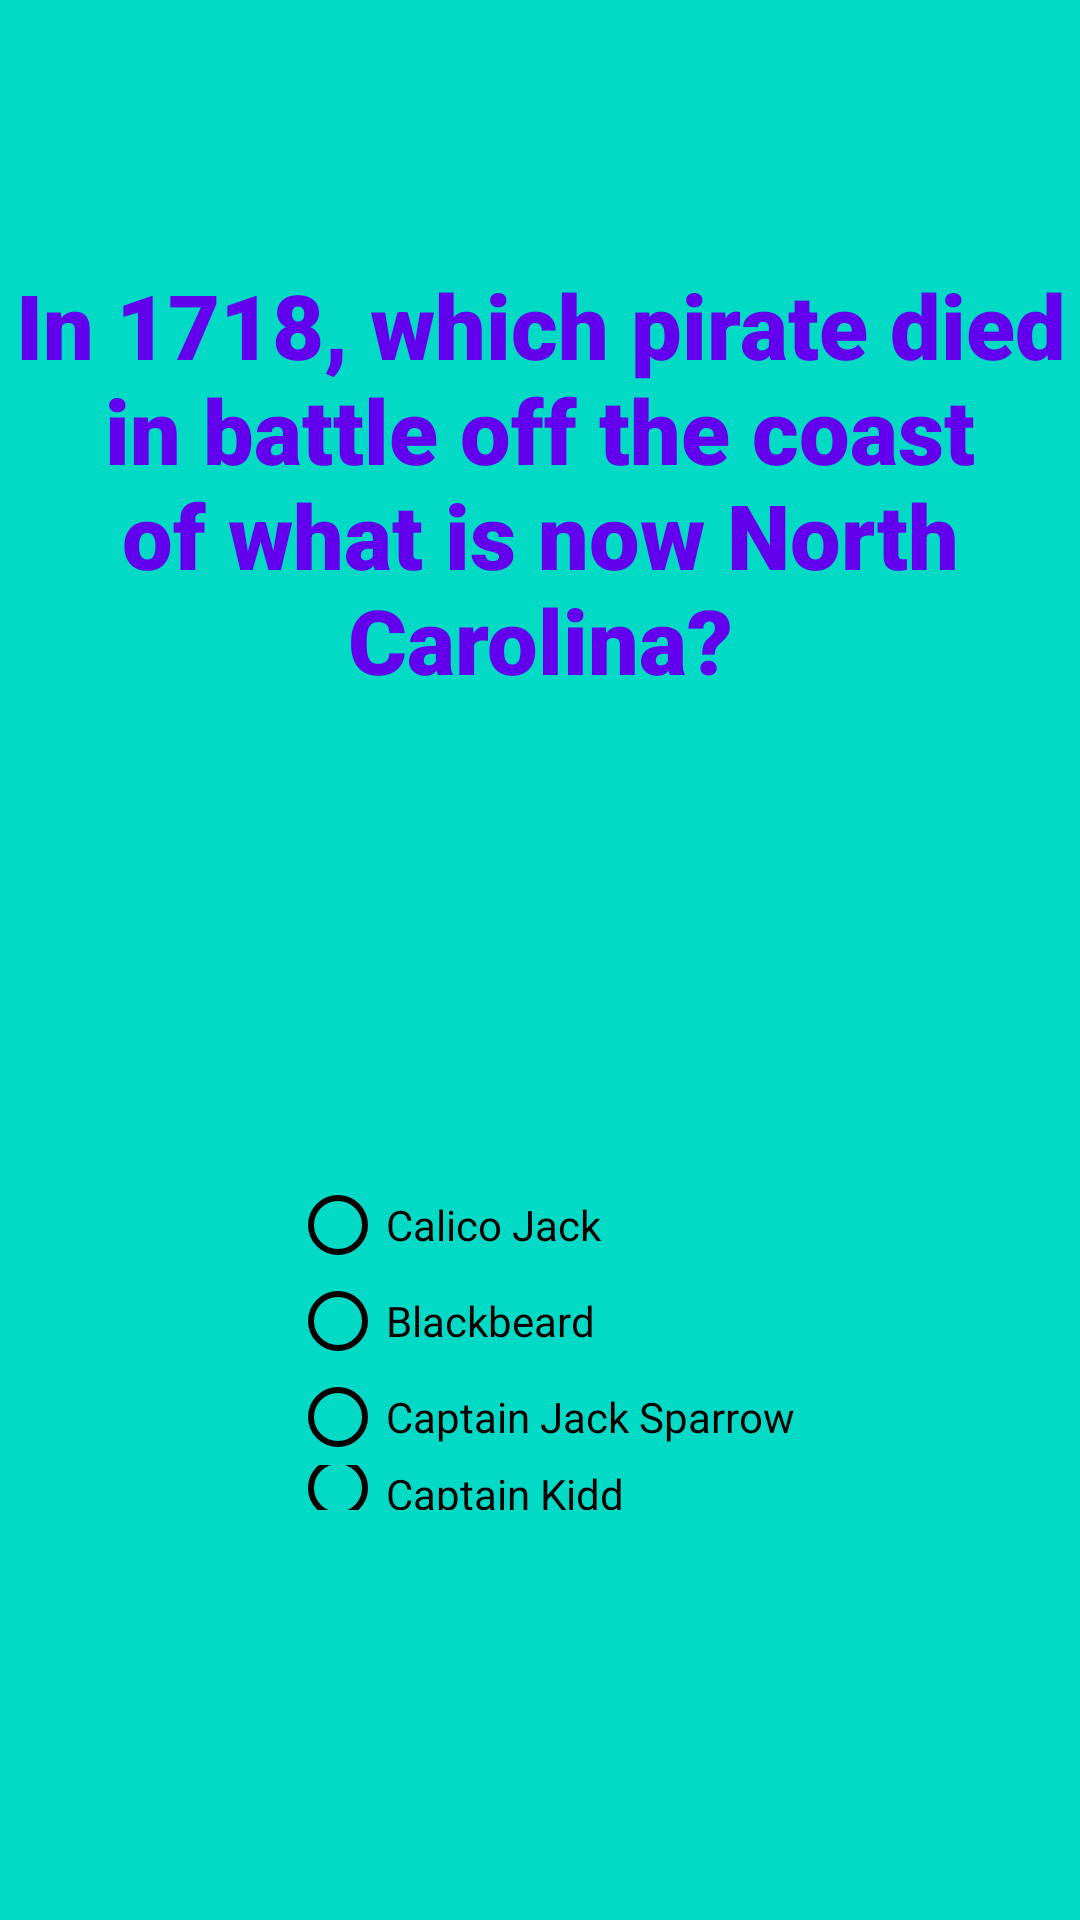

Produce the Android XML layout that renders to this screen, including the resource entries it uses.
<!-- AndroidManifest.xml: application theme AppTheme -->
<!-- res/layout/activity_question10.xml -->
<?xml version="1.0" encoding="utf-8"?>
<android.support.constraint.ConstraintLayout xmlns:android="http://schemas.android.com/apk/res/android"
    xmlns:app="http://schemas.android.com/apk/res-auto"
    xmlns:tools="http://schemas.android.com/tools"
    android:layout_width="match_parent"
    android:layout_height="match_parent"
    android:background="@color/colorAccent"
    tools:context=".question10">

    <TextView
        android:id="@+id/textView"
        android:layout_width="wrap_content"
        android:layout_height="wrap_content"
        android:layout_marginStart="8dp"
        android:layout_marginTop="88dp"
        android:layout_marginEnd="8dp"
        android:fontFamily="sans-serif-black"
        android:text="@string/question10"
        android:textAlignment="center"
        android:textColor="@color/colorPrimary"
        android:textSize="30sp"
        app:layout_constraintEnd_toEndOf="parent"
        app:layout_constraintStart_toStartOf="parent"
        app:layout_constraintTop_toTopOf="parent" />

    <RadioGroup
        android:layout_width="186dp"
        android:layout_height="112dp"
        android:orientation="vertical"
        app:layout_constraintBottom_toBottomOf="parent"
        app:layout_constraintEnd_toEndOf="parent"
        app:layout_constraintHorizontal_bias="0.555"
        app:layout_constraintStart_toStartOf="parent"
        app:layout_constraintTop_toBottomOf="@+id/textView"
        app:layout_constraintVertical_bias="0.54">

        <RadioButton
            android:id="@+id/radio_btn10a"
            android:layout_width="124dp"
            android:layout_height="wrap_content"
            android:buttonTint="@color/colorBlack"
            android:onClick="onRadioButtonClicked"
            android:text="@string/q10_answer10a" />

        <RadioButton
            android:id="@+id/radio_btn10b"
            android:layout_width="wrap_content"
            android:layout_height="wrap_content"
            android:buttonTint="@color/colorBlack"
            android:onClick="onRadioButtonClicked"
            android:text="@string/q10_answer10b" />

        <RadioButton
            android:id="@+id/radio_btn10c"
            android:layout_width="wrap_content"
            android:layout_height="wrap_content"
            android:buttonTint="@color/colorBlack"
            android:onClick="onRadioButtonClicked"
            android:text="@string/q10_answer10c" />

        <RadioButton
            android:id="@+id/radio_btn10d"
            android:layout_width="128dp"
            android:layout_height="15dp"
            android:buttonTint="@color/colorBlack"
            android:onClick="onRadioButtonClicked"
            android:text="@string/q10_answer10d" />

    </RadioGroup>

</android.support.constraint.ConstraintLayout>
<!-- resources referenced by this layout -->
<resources>
  <color name="colorAccent">#03DAC5</color>
  <color name="colorBlack">#000000</color>
  <color name="colorPrimary">#6200EE</color>
  <string name="q10_answer10a">Calico Jack</string>
  <string name="q10_answer10b">Blackbeard</string>
  <string name="q10_answer10c">Captain Jack Sparrow</string>
  <string name="q10_answer10d">Captain Kidd</string>
  <string name="question10">In 1718, which pirate died in battle off the coast of what is now North Carolina?</string>
  <style name="AppTheme" parent="Theme.AppCompat.Light.DarkActionBar">
          
          <item name="colorPrimary">@color/colorPrimary</item>
          <item name="colorAccent">@color/colorAccent</item>
  
  
      </style>
</resources>
